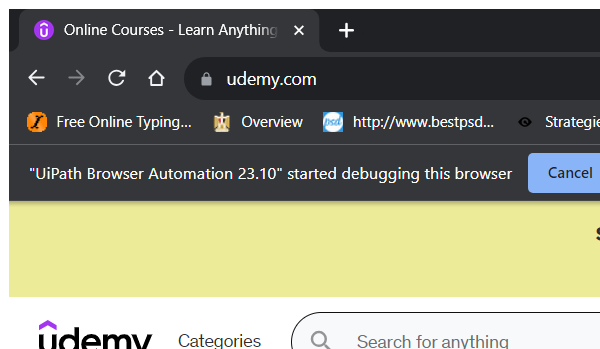
Task: Robotic Enterprise Framework
Workflow: Search In Udemy Sequence

Step 1 [try]: Attach Browser 'chrome.exe Online' in window 'Online Courses - Learn Anything, On Your Schedule | Udemy' (chrome.exe)

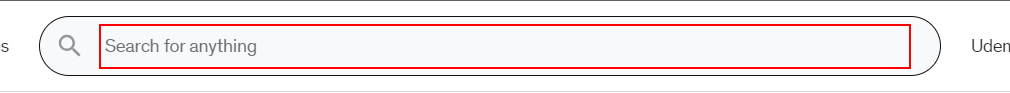
Step 2 [try]: type [in_course] into the text box

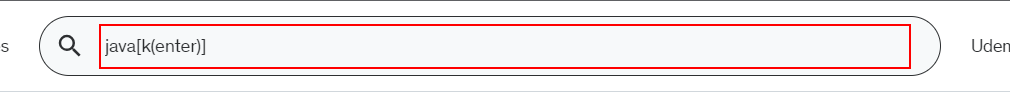
Step 3: type a value into the text box
